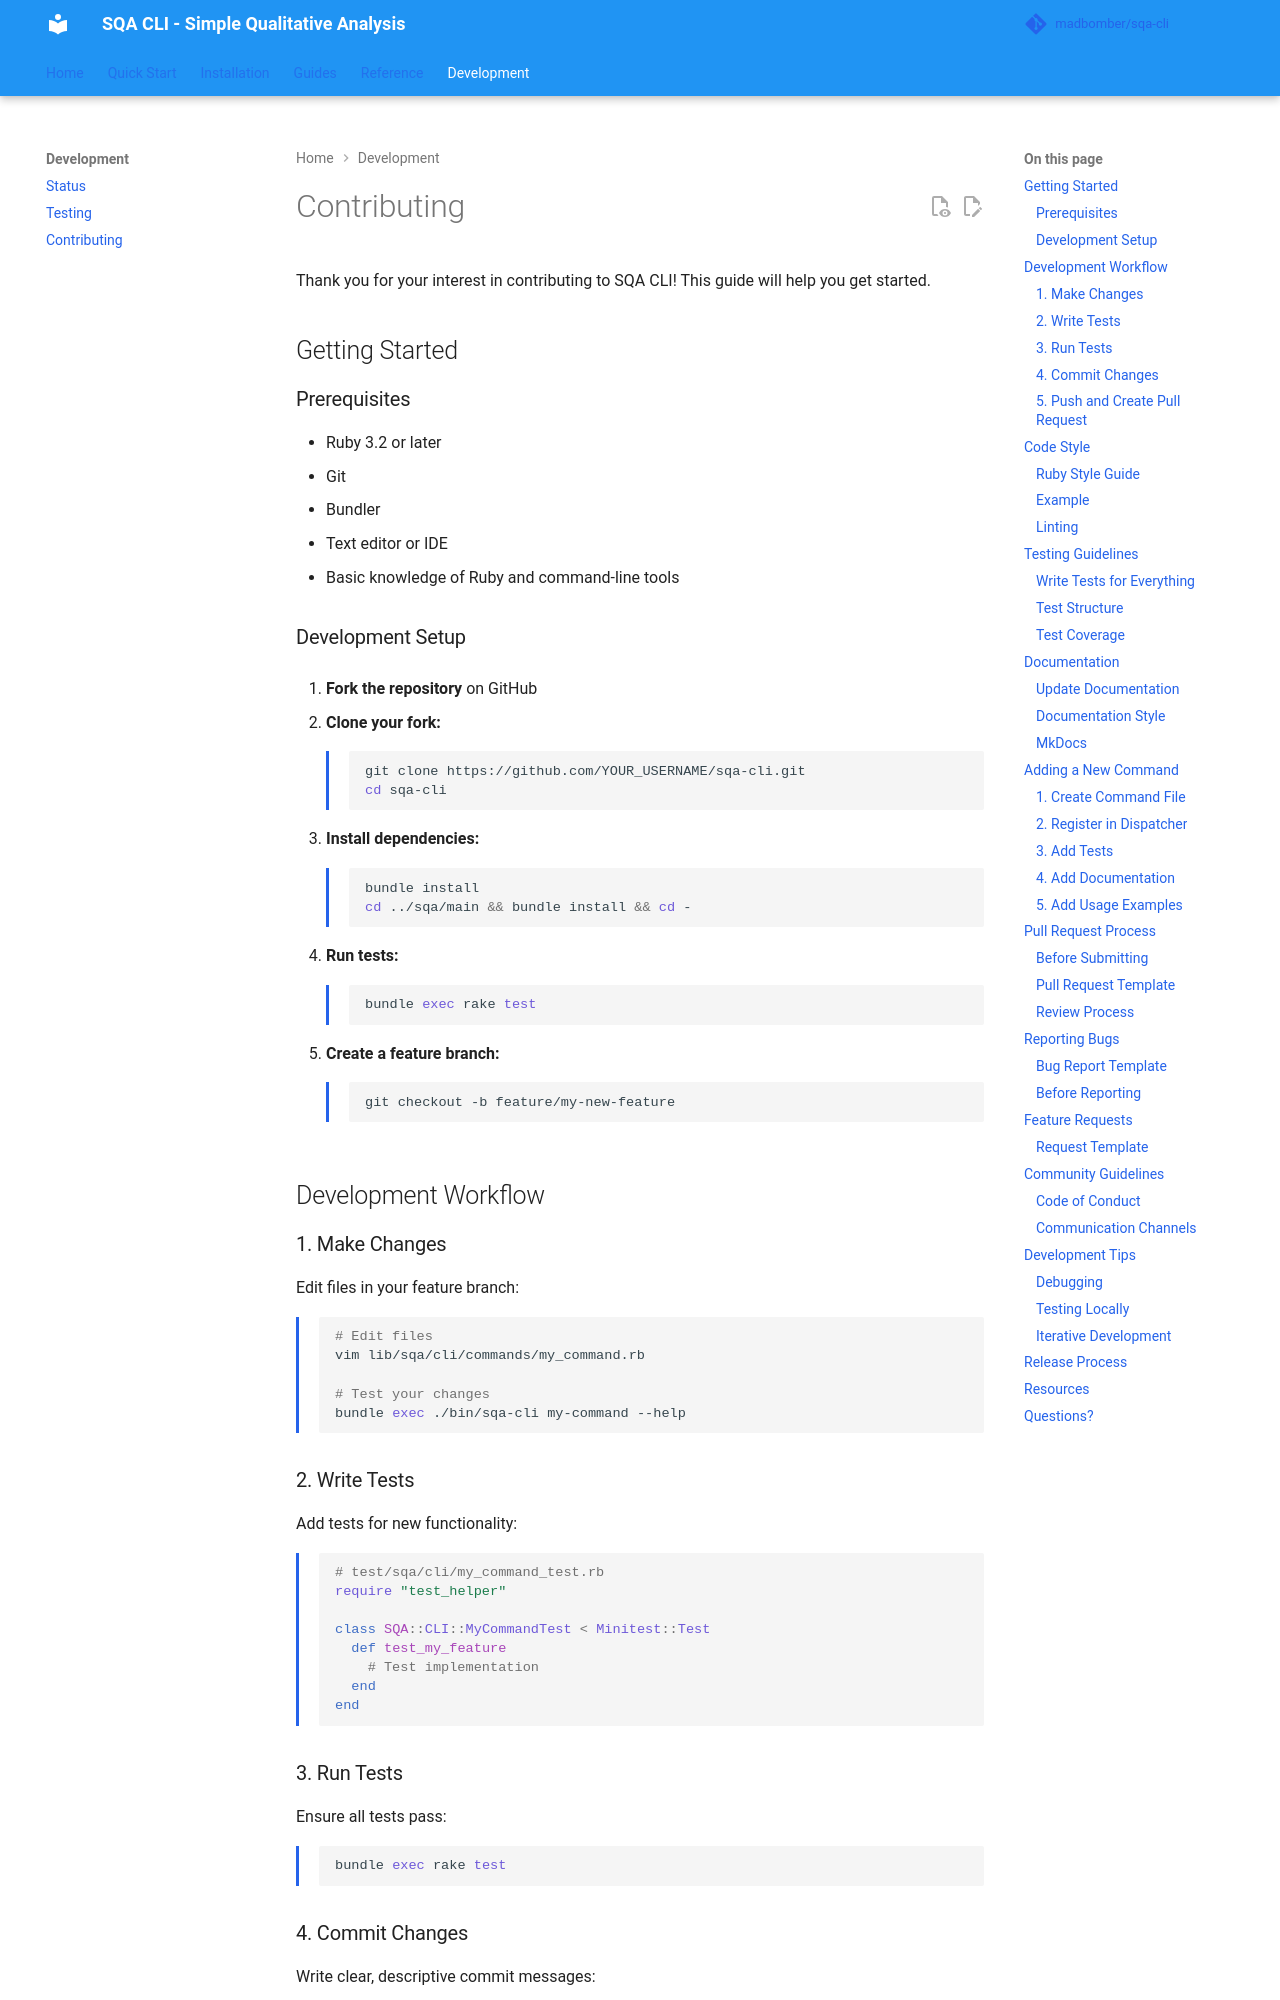

repository: MadBomber/sqa-cli · page: contributing/index.html · generator: mkdocs

# Contributing

Thank you for your interest in contributing to SQA CLI! This guide will help you get started.

## Getting Started

### Prerequisites

- Ruby 3.2 or later
- Git
- Bundler
- Text editor or IDE
- Basic knowledge of Ruby and command-line tools

### Development Setup

1. **Fork the repository** on GitHub

2. **Clone your fork:**
   ```bash
   git clone https://github.com/YOUR_USERNAME/sqa-cli.git
   cd sqa-cli
   ```

3. **Install dependencies:**
   ```bash
   bundle install
   cd ../sqa/main && bundle install && cd -
   ```

4. **Run tests:**
   ```bash
   bundle exec rake test
   ```

5. **Create a feature branch:**
   ```bash
   git checkout -b feature/my-new-feature
   ```

## Development Workflow

### 1. Make Changes

Edit files in your feature branch:

```bash
# Edit files
vim lib/sqa/cli/commands/my_command.rb

# Test your changes
bundle exec ./bin/sqa-cli my-command --help
```

### 2. Write Tests

Add tests for new functionality:

```ruby
# test/sqa/cli/my_command_test.rb
require "test_helper"

class SQA::CLI::MyCommandTest < Minitest::Test
  def test_my_feature
    # Test implementation
  end
end
```

### 3. Run Tests

Ensure all tests pass:

```bash
bundle exec rake test
```
